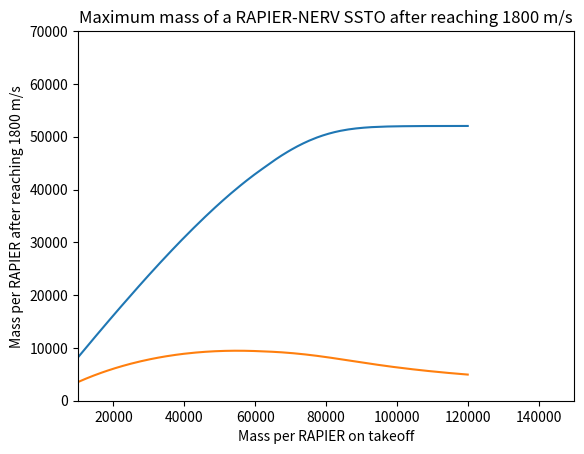

The matplotlib source for this figure:
import matplotlib.pyplot as plt
import math
import numpy as np
import bisect
from copy import deepcopy

KERBIN_STDGP = 3531600000000
KERBIN_ROT = 21549.425
KERBIN_ADIABATIC = 1.4
KERBIN_MOLARMASS = 0.0289644002914429
R = 8.31446261815324
phi = (1 + np.sqrt(5))/2
generator = np.random.default_rng()

timestep = 0.5

kerbinPressureKeys = [ #Kerbin pressure keys from Kittopia Dumps, x, y, y', y'
	[    0.0,   101.325,        0.0,          -0.01501631  ],
	[ 1241.025,  84.02916,     -0.01289846,   -0.01289826  ],
	[ 2439.593,  69.68138,     -0.01107876,   -0.01107859  ],
	[ 3597.11,   57.78001,     -0.009515483,  -0.009515338 ],
	[ 4714.942,  47.90862,     -0.00817254,   -0.008172415 ],
	[ 5794.409,  39.72148,     -0.00701892,   -0.007018813 ],
	[ 6836.791,  32.93169,     -0.006027969,  -0.006027877 ],
	[ 7843.328,  27.30109,     -0.005176778,  -0.0051767   ],
	[ 8815.22,   22.63206,     -0.004445662,  -0.004445578 ],
	[10786.42,   15.3684,      -0.003016528,  -0.00301646  ],
	[12101.4,    11.87313,     -0.002329273,  -0.00232922  ],
	[13417.05,    9.172798,    -0.001798594,  -0.001798554 ],
	[16678.47,    4.842261,    -0.0009448537, -0.0009448319],
	[21143.1,     2.050097,    -0.0003894095, -0.0003894005],
	[26977.92,    0.6905929,   -0.0001252565, -0.0001252534],
	[33593.82,    0.2201734,   -3.626878e-5,  -3.626788e-5 ],
	[42081.87,    0.05768469,  -9.063159e-6,  -9.062975e-6 ],
	[49312.13,    0.01753794,  -3.029397e-6,  -3.029335e-6 ],
	[56669.95,    0.004591824, -8.827175e-7,  -8.826996e-7 ],
	[62300.84,    0.001497072, -3.077091e-7,  -3.077031e-7 ],
	[70000.0,     0.0,          0.0,           0.0         ]
]

kerbinTempBaseKeys = [
	[    0.0,  288.15,   0.0,         -0.008125   ],
	[ 8815.22, 216.65,  -0.008096968,  0.0        ],
	[16050.39, 216.65,   0.0,          0.001242164],
	[25729.23, 228.65,   0.001237475,  0.003464929],
	[37879.44, 270.65,   0.00344855,   0.0        ],
	[41129.24, 270.65,   0.0,         -0.003444189],
	[57440.13, 214.65,  -0.003422425, -0.002444589],
	[68797.88, 186.946, -0.002433851,  0.0        ],
	[70000.0,  186.946,  0.0,          0.0        ]
]

kerbinSunMultKeys = [
	[    0.00, 1.0,  0.0,          0.0         ],
	[ 8815.22, 0.3, -5.91316e-5,  -5.91316e-5  ],
	[16050.39, 0.0,  0.0,          0.0         ],
	[25729.23, 0.0,  0.0,          0.0         ],
	[37879.44, 0.2,  0.0,          0.0         ],
	[57440.13, 0.2,  0.0,          0.0         ],
	[63902.72, 1.0,  0.0001012837, 0.0001012837],
	[70000.00, 1.2,  0.0,          0.0         ]
]

kerbinLatitudeBiasKeys = [
	[ 0.0,  17.0,      0.0,       -0.3316494],
	[10.0,  12.0,     -0.65,      -0.65     ],
	[18.0,   6.36371, -0.4502313, -0.4502313],
	[30.0,   0.0,     -1.3,       -1.3      ],
	[35.0, -10.0,     -1.65,      -1.65     ],
	[45.0, -23.0,     -1.05,      -1.05     ],
	[55.0, -31.0,     -0.6,       -0.6      ],
	[70.0, -37.0,     -0.6689383, -0.6689383],
	[90.0, -50.0,     -0.02418368, 0.0      ]
]

kerbinLatitudeSunMultKeys = [
	[ 0.0,  9.0,       0.0,          0.1554984  ],
	[40.0, 14.2,       0.08154097,   0.08154097 ],
	[55.0, 14.9,      -0.006055089, -0.006055089],
	[68.0, 12.16518,  -0.2710912,   -0.2710912  ],
	[76.0,  8.582909, -0.6021729,   -0.6021729  ],
	[90.0,  5.0,       0.0,          0.0        ]
]

rapierPressureKeys = [
	[0.0,   0.0,  0.0,       0.0],
	[0.018, 0.09, 7.914787,  7.914787],
	[0.08,  0.3,  1.051923,  1.051923],
	[0.35,  0.5,  0.3927226, 0.3927226],
	[1.0,   1.0,  1.055097,  0.0]
]

rapierMachKeys = [
	[0.0,  1.0,  0.0,        0.08333334],
	[0.2,  0.98, 0.42074,    0.42074   ],
	[0.7,  1.8,  2.290406,   2.290406  ],
	[1.4,  4.0,  3.887193,   3.887193  ],
	[3.75, 8.5,  0.0,        0.0       ],
	[4.5,  7.3, -2.831749,  -2.831749  ],
	[5.5,  3.0, -5.260566,  -5.260566  ],
	[6.0,  0.0, -0.02420209, 0.0       ]
]

nervIspKeys = [
	[0.0, 800.0,  0.0, -615.0],
	[1.0, 185.0, -400, -400.0],
	[2.0, 0.0,   -185,    0.0]
]

liftAoAKeys = [ #Thanks to Lt_Duckweed
	[0.0,       0.0,        0.0,        1.965926 ],
	[0.258819,  0.5114774,  1.990092,   1.905806 ],
	[0.5,       0.9026583,  0.7074468, -0.7074468],
	[0.7071068, 0.5926583, -2.087948,  -1.990095 ],
	[1.0,       0.0,       -2.014386,  -2.014386 ]
]

dragAoAKeys = [
	[0.0,       0.01, 0.0,       0.0      ],
	[0.3420201, 0.06, 0.1750731, 0.1750731],
	[0.5,       0.24, 2.60928,   2.60928  ],
	[0.7071068, 1.7,  3.349777,  3.349777 ],
	[1.0,       2.4,  1.387938,  0.0      ]
]

liftMachKeys = [
	[ 0.0, 1.0,    0.0,           0.0       ],
	[ 0.3, 0.5,   -1.671345,     -0.8273422 ],
	[ 1.0, 0.125, -0.0005291355, -0.02625772],
	[ 5.0, 0.0625, 0.0,           0.0       ],
	[25.0, 0.05,   0.0,           0.0       ]
]

dragMachKeys = [
	[ 0.0,  0.35,  0.0,         -0.8463008 ],
	[ 0.15, 0.125, 0.0,          0.0       ],
	[ 0.9,  0.275, 0.541598,     0.541598  ],
	[ 1.1,  0.75,  0.0,          0.0       ],
	[ 1.4,  0.4,  -0.3626955,   -0.3626955 ],
	[ 1.6,  0.35, -0.1545923,   -0.1545923 ],
	[ 2.0,  0.3,  -0.09013031,  -0.09013031],
	[ 5.0,  0.22,  0.0,          0.0       ],
	[25.0,  0.3,   0.0006807274, 0.0       ]
]

class ValueCurve:
	def __init__(self, xs, ys):
		self.xs = xs
		self.ys = ys

	def evaluate(self, x):
		return self.ys[bisect.bisect(self.xs, x) - 1]

	def sort(self):
		sortedKeys = sorted(zip(self.xs, self.ys))
		self.xs = [x for x,_ in sortedKeys]
		self.ys = [y for _,y in sortedKeys]

	def __repr__(self):
		return "ValCurve {" + str(self.xs) + ", " + str(self.ys) + "}"

def readHermiteSpline(x, spline):
	minX = spline[0][0]
	maxX = spline[-1][0]
	if x <= minX:
		return spline[0][1] + (x - minX) * spline[0][2]
	if x >= maxX:
		return spline[-1][1] + (x - maxX) * spline[-1][3]

	for i in range(len(spline)):
		if x <= spline[i + 1][0]:
			break

	lx = spline[i][0]
	ux = spline[i + 1][0]

	ly = spline[i][1]
	uy = spline[i + 1][1]

	ld = spline[i][3]
	ud = spline[i + 1][2]

	interval = ux - lx
	t = (x - lx)/interval

	t2 = t * t
	t3 = t2 * t

	h0 =  2.0 * t3 - 3.0 * t2 + 1.0
	h1 =        t3 - 2.0 * t2 + t
	h2 =        t3 -       t2
	h3 = -2.0 * t3 + 3.0 * t2

	h1 *= interval
	h2 *= interval

	return h0 * ly + h1 * ld + h2 * ud + h3 * uy

def pressureAlt(alt):
	return readHermiteSpline(alt, kerbinPressureKeys)

def temperatureAlt(alt):
	return readHermiteSpline(alt, kerbinTempBaseKeys) + readHermiteSpline(alt, kerbinSunMultKeys) * readHermiteSpline(0, kerbinLatitudeBiasKeys)

densityASL = 1000 * pressureAlt(0)/temperatureAlt(0) * KERBIN_MOLARMASS/R

def flowcap(x):
	if x <= 3:
		return x
	return 6 * x/(x + 3)

def RAPIERThrust(mach, alt):
	if alt > 27000:
		return 0
	density = 1000 * pressureAlt(alt)/temperatureAlt(alt) * KERBIN_MOLARMASS/R
	pressureMult = readHermiteSpline(density/densityASL, rapierPressureKeys)
	machmult = readHermiteSpline(mach, rapierMachKeys)

	return 105.0 * flowcap(pressureMult * machmult)

def nervIsp(alt):
	return readHermiteSpline(pressureAlt(alt)/101.325, nervIspKeys)

def calculateLDRatio(mach, aoa):
	liftAoAMult = readHermiteSpline(np.sin(aoa), liftAoAKeys)
	dragAoAMult = readHermiteSpline(np.sin(aoa), dragAoAKeys)
	liftMachMult = readHermiteSpline(mach, liftMachKeys)
	dragMachMult = readHermiteSpline(mach, dragMachKeys)

	lift = liftAoAMult * liftMachMult
	drag = dragAoAMult * dragMachMult/2.4

	truelift = lift * np.cos(aoa)
	lid = lift * np.sin(aoa)

	return truelift/(drag + lid)

def findBestLD(mach):
	xmin = np.pi/180
	xmax = np.pi/36
	while xmax - xmin > 1e-3:
		xi1 = xmin/phi + xmax*(2-phi)
		xi2 = xmax/phi + xmin*(2-phi)

		vals = [calculateLDRatio(mach, xmin), calculateLDRatio(mach, xi1), calculateLDRatio(mach, xi2), calculateLDRatio(mach, xmax)]
		maxld = max(vals)

		if vals[0] == maxld:
			xmax = xi1
		elif vals[1] == maxld:
			xmax = xi2
		elif vals[2] == maxld:
			xmin = xi1
		else:
			xmin = xi2

	return max(vals)

machs = []
ldratios = []
for i in np.linspace(0, 25, num=2500):
	machs.append(i)
	ldratios.append(findBestLD(i))

ldratio = ValueCurve(machs, ldratios)

alt = 22500
density = 1000 * pressureAlt(alt)/temperatureAlt(alt) * KERBIN_MOLARMASS/R
soundspeed = np.sqrt(KERBIN_ADIABATIC * R * temperatureAlt(alt)/KERBIN_MOLARMASS)

gravity = KERBIN_STDGP/(600000 + alt)**2
nervs = 1

def simulate(initmass):
	vel = 1400
	mass = initmass * np.exp(-2 * vel/3200/9.80665) #The 2 is not a constant, it can vary based on ascent profile
	thrust = 1000
	drag = 1
	time = 0

	timestep = 0.5

	rocketIsp = nervIsp(alt)

	while drag/thrust < 1-rocketIsp/3200:
		machnumber = vel/soundspeed
		thrust = 1000 * RAPIERThrust(machnumber, alt)
		drag = mass * (gravity - ((vel + 2 * np.pi * (600000 + alt)/KERBIN_ROT)**2)/(600000 + alt))/ldratio.evaluate(machnumber)

		fuelConsumption = thrust/3200/9.80665

		vel += (thrust-drag)/mass * timestep
		mass -= fuelConsumption * timestep
		time += timestep
	while vel < 2243:
		machnumber = vel/soundspeed
		thrust = 1000 * RAPIERThrust(machnumber, alt) + rocketIsp/800 * nervs * 6e4
		drag = mass * (gravity - vel * vel/(600000 + alt))/ldratio.evaluate(machnumber)

		fuelConsumption = thrust/3200/9.80665 + nervs * 6e4/800/9.80665

		vel += (thrust-drag)/mass * timestep
		mass -= fuelConsumption * timestep
		time += timestep

	return mass, time

xs = []
ys = []
ts = []
ds = []
for initmass in np.linspace(10000, 120000, num=200):
	finalmass, finaltime = simulate(initmass)
	finalmass *= np.exp(-45/800/9.80665)
	print(initmass, finalmass, finaltime, 1000*finalmass/(0.1 * (initmass - finalmass) + 2000 + (initmass)/70), (0.1 * (initmass - finalmass) + 2000 + (initmass)/70))

	xs.append(initmass)
	ys.append(finalmass)
	ts.append(finaltime)
	ds.append(1000*finalmass/(0.1 * (initmass - finalmass) + 2000 + (initmass)/70))

plt.plot(xs, ys)
#plt.plot(xs, ts)
plt.plot(xs, ds)
plt.gca().set_xlim(10000, 150000)
plt.gca().set_ylim(0, 70000)
plt.title("Maximum mass of a RAPIER-NERV SSTO after reaching 1800 m/s")
plt.xlabel("Mass per RAPIER on takeoff")
plt.ylabel("Mass per RAPIER after reaching 1800 m/s")
plt.show()